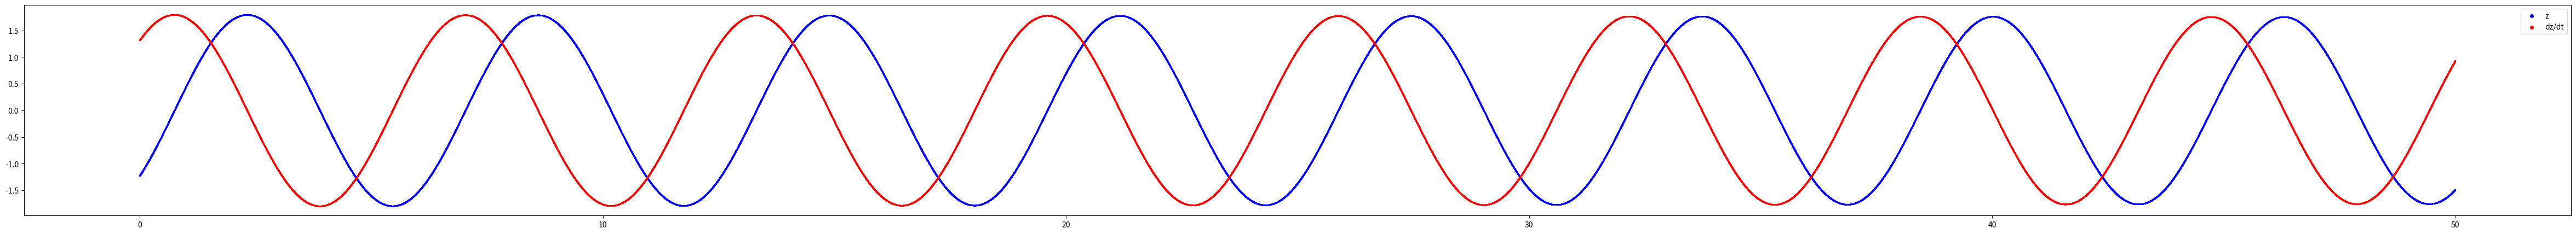
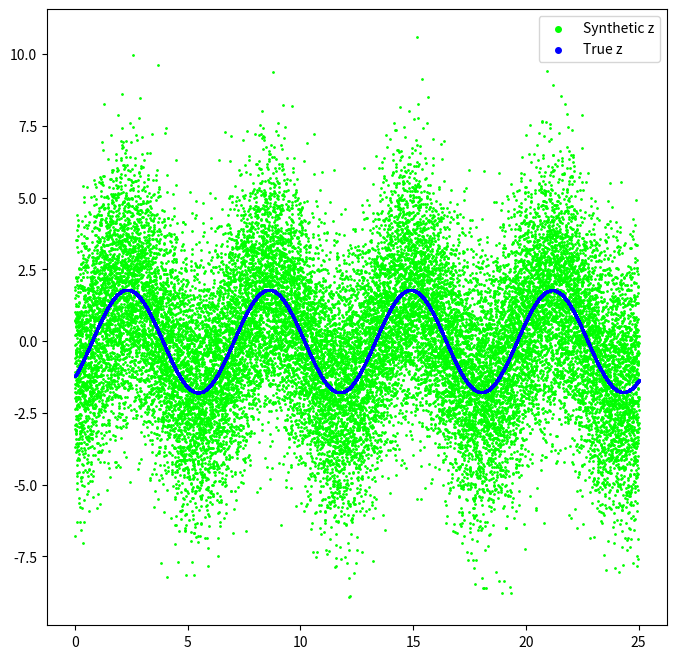
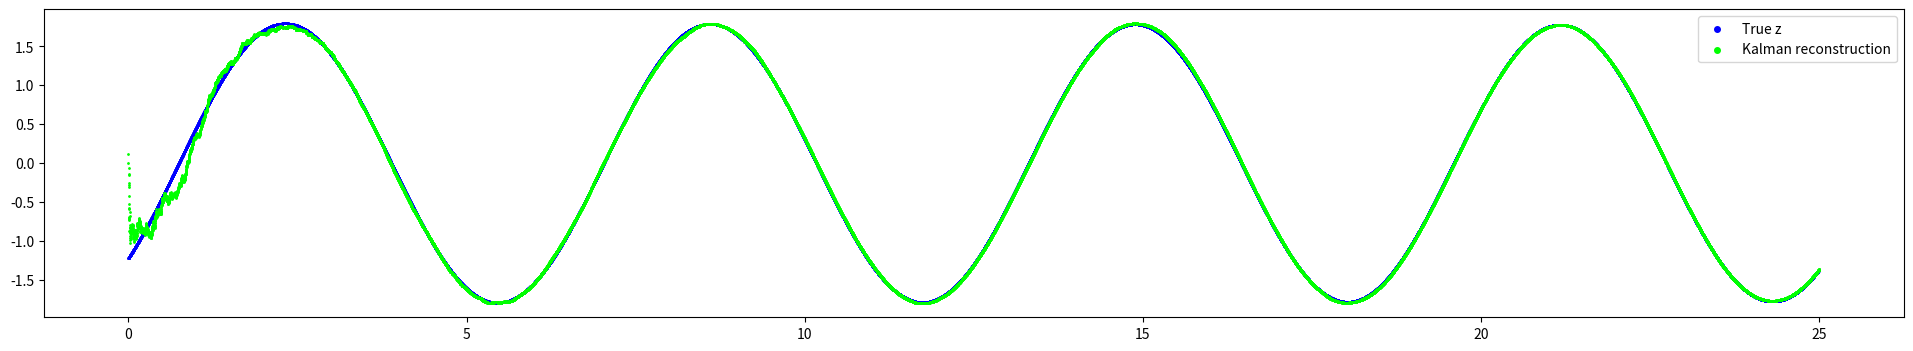
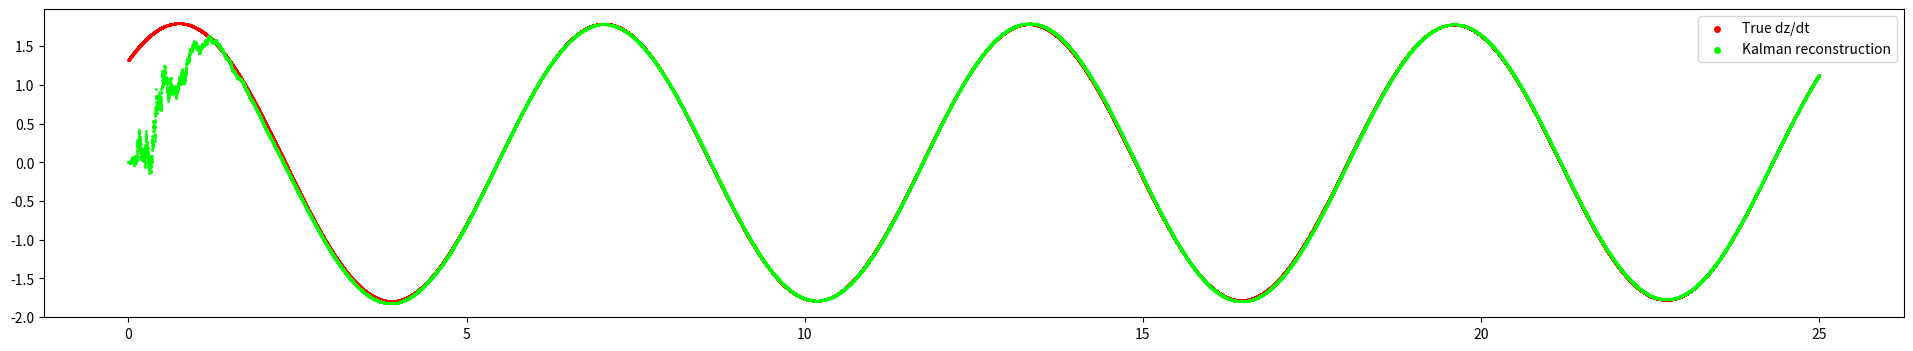
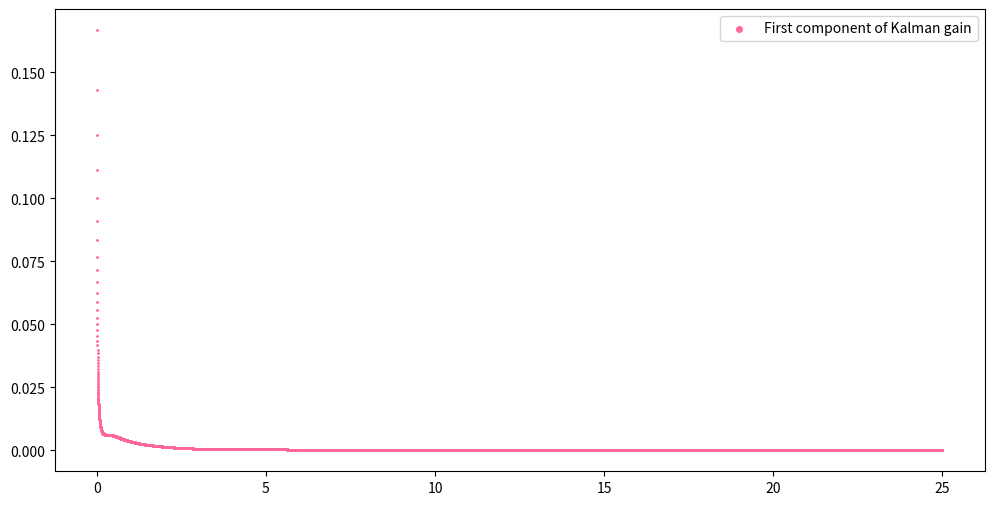
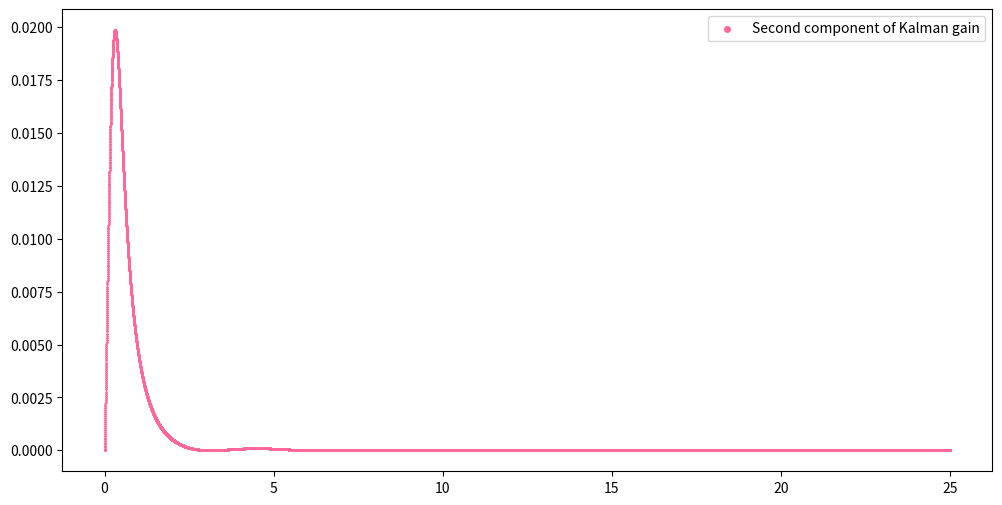
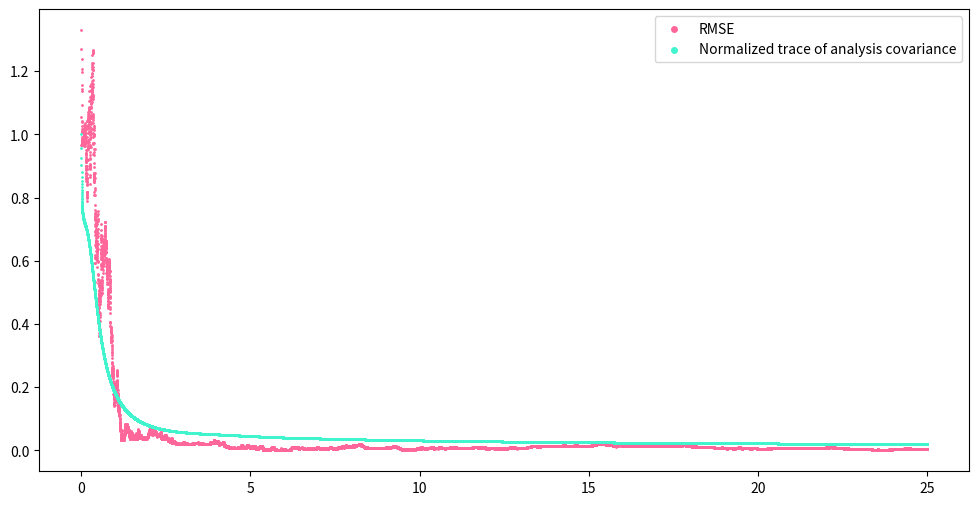

Write the Python code that produced these figures, in order.
import numpy as np
import matplotlib.pyplot as plt

# we work with the dampened oscillator d^2z/dt^2 + 2w(xi)dz/dt + w^2z = 0
# we converted to a system in x = (z, dz/dt)

# global parameters
# good values to see dampening: w = 2., xi = 0.1
T = 25000                   # number of time steps
dt = 0.001                  # time step
w = 1.                      # omega
xi = 0.001                  # xi
H = np.array([[1., 0]])     # measurement matrix
R = 5                       # variance of measurement error
I = np.identity(2)          # identity matrix
x0 = np.random.multivariate_normal([0, 0], I)  # initial condition

A = np.array([[0, 1], [-w**2, -2 * xi * w]])  # matrix of system
M = I + dt * A                   # forecasting matrix


# generate numerical solution and plot
# to illustrate dampening, stack n plots of width T
n = 2
times = [0 + k * dt for k in range(n*T+1)]
true_xs = [x0]
for k in range(n*T):
    true_xs += [M @ true_xs[-1]]
true_zs = [x[0] for x in true_xs]
true_zts = [x[1] for x in true_xs]

plt.figure(figsize=(60, 5))
plt.scatter(times, true_zs, s=1, c=(0, 0, 1))
plt.scatter(times, true_zts, s=1, c=(1, 0, 0))
plt.legend(['z', 'dz/dt'], markerscale=4)
plt.show()


# time interval was long to illustrate dampening; cut back
times = times[:T+1]
true_xs = true_xs[:T+1]
true_zs = true_zs[:T+1]
true_zts = true_zts[:T+1]


# generate synthetic data and plot
synth_ys = [H @ x + np.random.normal(0, np.sqrt(R)) for x in true_xs]

plt.figure(figsize=(8, 8))
plt.scatter(times, synth_ys, s=1, c=(0, 1, 0))
plt.scatter(times, true_zs, s=1, c=(0, 0, 1))
plt.legend(['Synthetic z', 'True z'], markerscale=4)
plt.show()


# kalman filter
kalman_mus = [[0, 0]]
kalman_Ps = [I]
kalman_gains = []
for k in range(T):
    # get previous analysis mean and covariance
    mu_last = kalman_mus[-1]
    P_last = kalman_Ps[-1]

    # forecasting step
    mu_f = M @ mu_last
    P_f = M @ P_last @ M.T
    K = P_f @ H.T @ np.linalg.inv(R + H @ P_f @ H.T)
    kalman_gains += [K]

    # form new analysis mean and covariance and append to lists
    new_mu = mu_f - K @ (H @ mu_f - synth_ys[k])
    new_P = P_f - K @ (H @ P_f)
    kalman_mus += [new_mu]
    kalman_Ps += [new_P]

kalman_zs  = [mu[0] for mu in kalman_mus]
kalman_zts = [mu[1] for mu in kalman_mus]


# plot kalman reconstruction of z
plt.figure(figsize=(24, 4))
plt.scatter(times, true_zs, s=1, c=(0, 0, 1))
plt.scatter(times, kalman_zs, s=1, c=(0, 1, 0))
plt.legend(['True z', 'Kalman reconstruction'], markerscale=4)
plt.show()


# plot kalman reconstruction of z_t
plt.figure(figsize=(24, 4))
plt.scatter(times, true_zts, s=1, c=(1, 0, 0))
plt.scatter(times, kalman_zts, s=1, c=(0, 1, 0))
plt.legend(['True dz/dt', 'Kalman reconstruction'], markerscale=4)
plt.show()


# plot kalman gain components
K0s = [K[0] for K in kalman_gains]
K1s = [K[1] for K in kalman_gains]

plt.figure(figsize=(12, 6))
plt.scatter(times[1:], K0s, s=1, c='#ff6699')
plt.legend(['First component of Kalman gain'], markerscale=4)
plt.show()

plt.figure(figsize=(12, 6))
plt.scatter(times[1:], K1s, s=1, c='#ff6699')
plt.legend(['Second component of Kalman gain'], markerscale=4)
plt.show()


# generate and plots RMSEs and traces of analysis covariances
RMSEs = [np.sqrt(0.5*((true_xs[k][0] - kalman_mus[k][0])**2
                      + (true_xs[k][1] - kalman_mus[k][1])**2))
         for k in range(T+1)]

plt.figure(figsize=(12, 6))
plt.scatter(times, RMSEs, s=1, c='#ff6699')
cov_traces = [np.sqrt(0.5 * np.trace(P)) for P in kalman_Ps]
plt.scatter(times, cov_traces, s=1, c='#42f4ce')
plt.legend(['RMSE', 'Normalized trace of analysis covariance'], markerscale=4)
plt.show()
